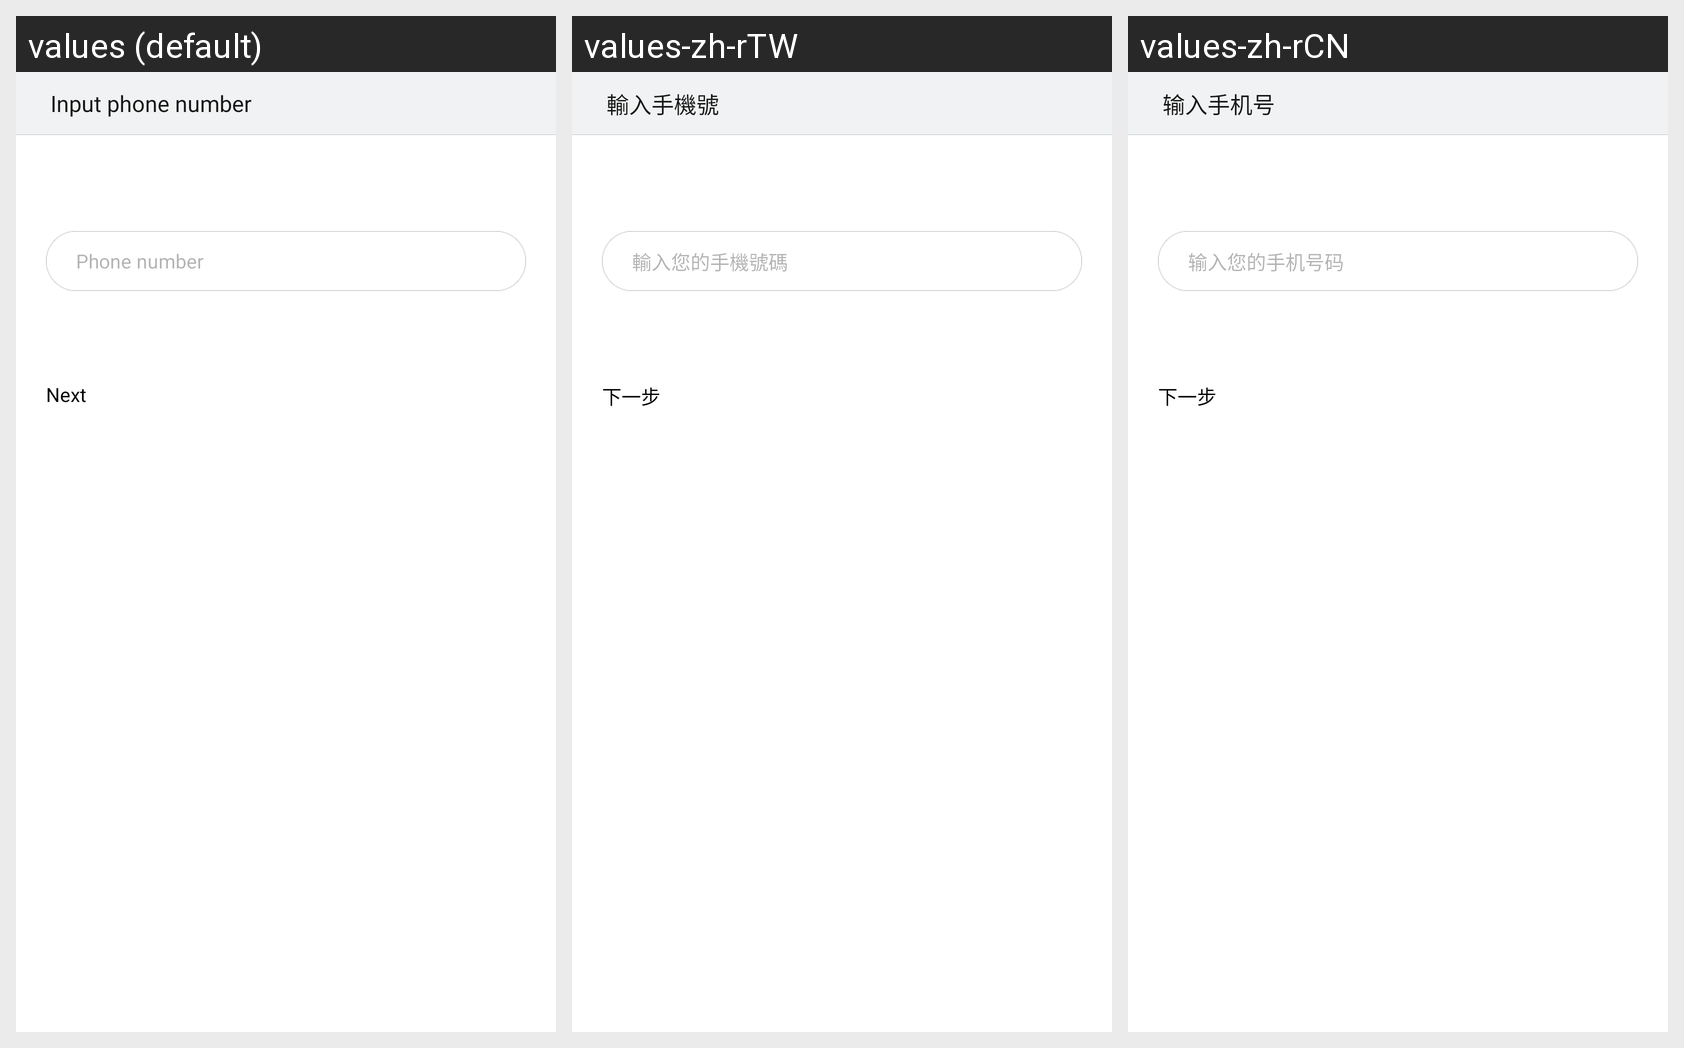

Locale-by-locale string values for the Android screen shown in this grid:
Android screen res/layout/login_set_pwd_step1.xml rendered under 3 locales, left to right: values (default), values-zh-rTW, values-zh-rCN. Device: Nexus 5 (rendered at 1080×1920; each locale shown at half size, 540×960, under a caption strip naming it); theme gomeAccountThemes.
Strings drawn on this screen, with the default value and each locale's value (text and hints the layout hard-codes, and strings that could not be matched under every locale, appear in the picture but are not listed):

title_input_phone
  values: Input phone number
  values-zh-rTW: 輸入手機號
  values-zh-rCN: 输入手机号

edit_hint_bind_phone
  values: Phone number
  values-zh-rTW: 輸入您的手機號碼
  values-zh-rCN: 输入您的手机号码

btn_next_step
  values: Next
  values-zh-rTW: 下一步
  values-zh-rCN: 下一步
